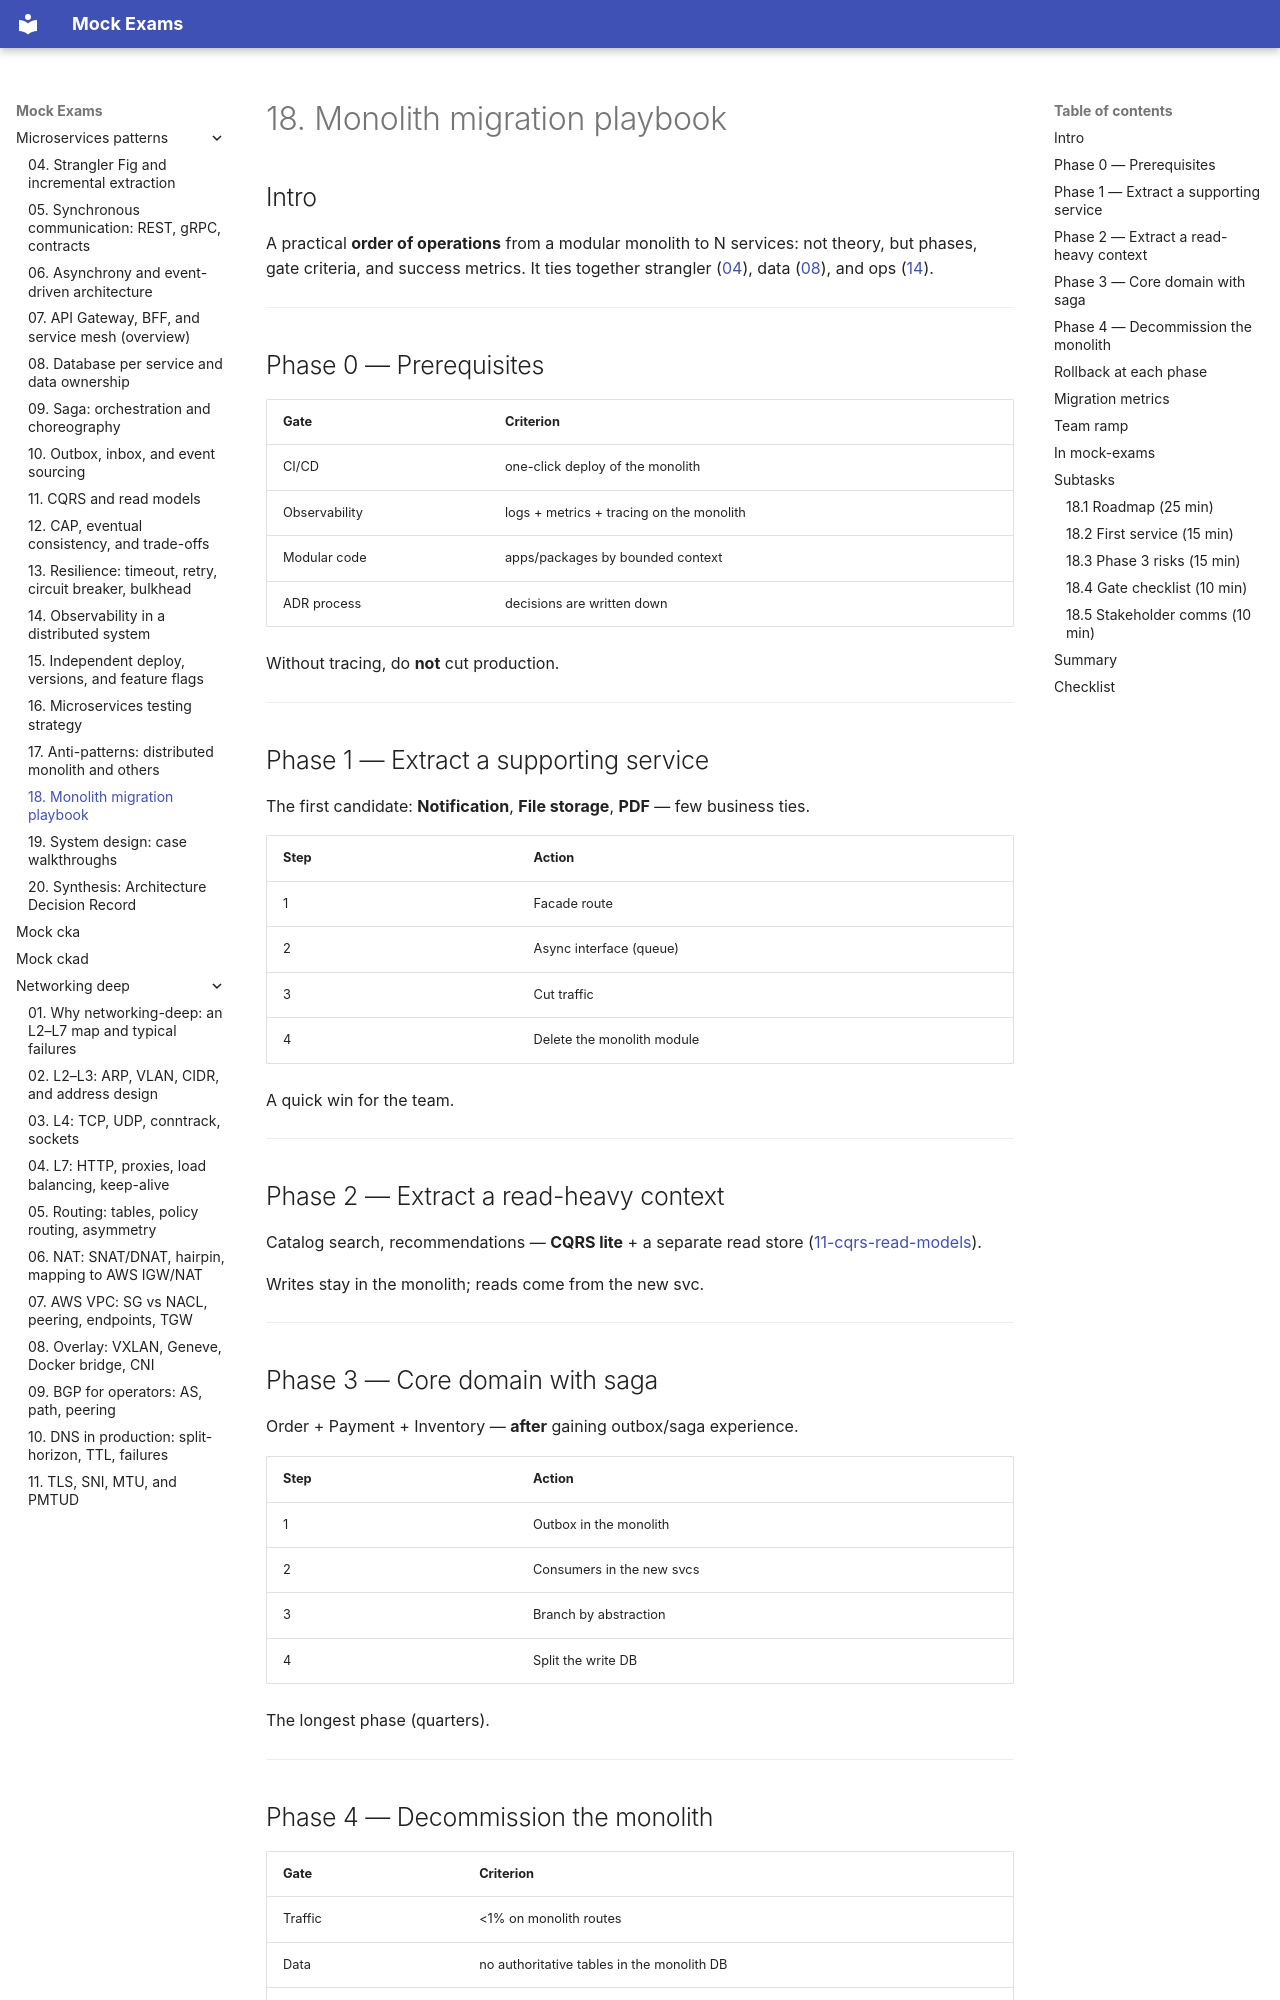

repository: FedorArbuzov/mock-exams · page: microservices-patterns/18-migration-playbook/index.html · generator: mkdocs

# 18. Monolith migration playbook

## Intro

A practical **order of operations** from a modular monolith to N services: not theory, but phases, gate criteria, and success metrics. It ties together strangler ([04](04-strangler-extraction.md)), data ([08](08-database-per-service.md)), and ops ([14](14-distributed-observability.md)).

---

## Phase 0 — Prerequisites

| Gate | Criterion |
|------|----------|
| CI/CD | one-click deploy of the monolith |
| Observability | logs + metrics + tracing on the monolith |
| Modular code | apps/packages by bounded context |
| ADR process | decisions are written down |

Without tracing, do **not** cut production.

---

## Phase 1 — Extract a supporting service

The first candidate: **Notification**, **File storage**, **PDF** — few business ties.

| Step | Action |
|-----|----------|
| 1 | Facade route |
| 2 | Async interface (queue) |
| 3 | Cut traffic |
| 4 | Delete the monolith module |

A quick win for the team.

---

## Phase 2 — Extract a read-heavy context

Catalog search, recommendations — **CQRS lite** + a separate read store ([11-cqrs-read-models](11-cqrs-read-models.md)).

Writes stay in the monolith; reads come from the new svc.

---

## Phase 3 — Core domain with saga

Order + Payment + Inventory — **after** gaining outbox/saga experience.

| Step | Action |
|-----|----------|
| 1 | Outbox in the monolith |
| 2 | Consumers in the new svcs |
| 3 | Branch by abstraction |
| 4 | Split the write DB |

The longest phase (quarters).

---
